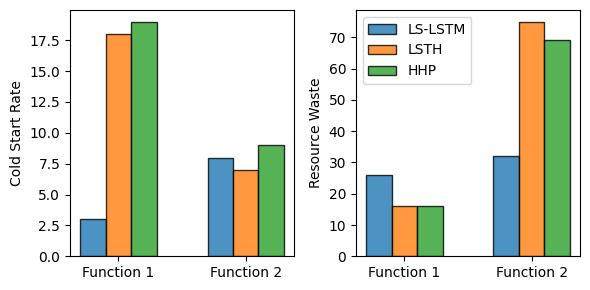

Reproduce this figure in Python. (Note: this script raises an exception after producing the figure.)
import matplotlib.pyplot as plt
import numpy as np

parameters = {
    'font.family': 'sans-serif',
    'font.sans-serif': 'Arial'
}
plt.rcParams.update(parameters)


functions = ['Function 1', 'Function 2']
labels = ['LS-LSTM', 'LSTH', 'HHP']
cold_start_rate = np.array([[3, 18, 19], [8, 7, 9]]) 
resource_waste = np.array([[26, 16, 16], [32, 75, 69]])

n_groups = len(functions)
index = np.arange(n_groups)
bar_width = 0.2
opacity = 0.8

fig, ax = plt.subplots(1, 2, figsize=(6, 3))
        
"""Cold Start Rate"""
for i in range(3):
    bars=ax[0].bar(index + i*bar_width, cold_start_rate[:, i], bar_width, alpha=opacity, label=f'{labels[i]}', edgecolor='black')

"""Resource Waste"""
for i in range(3):
    bars=ax[1].bar(index + i*bar_width, resource_waste[:, i], bar_width, alpha=opacity, label=f'{labels[i]}',edgecolor='black')

ax[0].set_ylabel('Cold Start Rate')
ax[0].set_xticks(index + bar_width)
ax[0].set_xticklabels(functions)

ax[1].set_ylabel('Resource Waste')
ax[1].set_xticks(index + bar_width)
ax[1].set_xticklabels(functions)
ax[1].legend()

plt.tight_layout()
plt.savefig("imgs/fig16.pdf", bbox_inches='tight')

